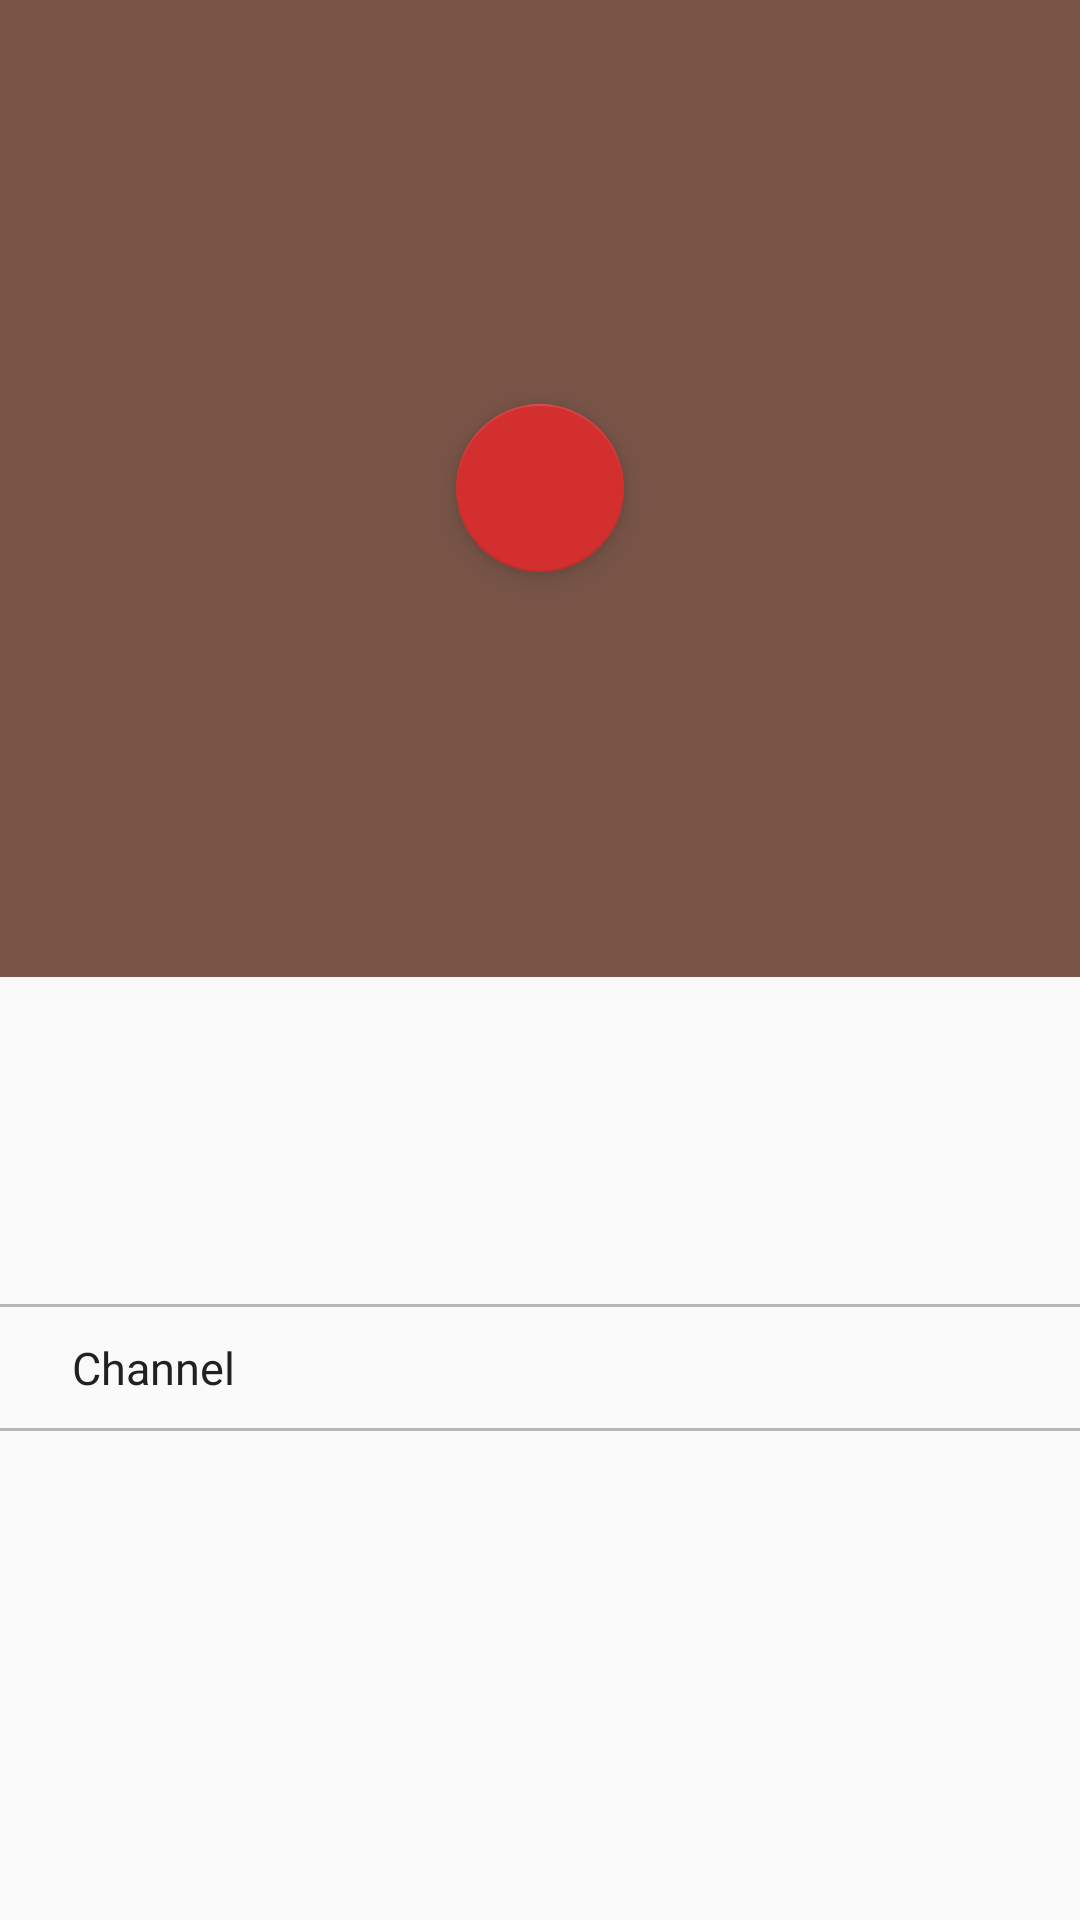

Write the Android layout XML for this screen, with the resource values it uses.
<!-- AndroidManifest.xml: application theme AppTheme -->
<!-- res/layout/fragment_video.xml -->
<?xml version="1.0" encoding="utf-8"?>
<LinearLayout xmlns:android="http://schemas.android.com/apk/res/android"
    xmlns:tools="http://schemas.android.com/tools"
    xmlns:app="http://schemas.android.com/apk/res-auto"
    android:layout_width="match_parent"
    android:layout_height="match_parent"
    android:orientation="vertical" >

    <LinearLayout android:orientation="vertical"
        android:layout_width="fill_parent"
        android:layout_height="fill_parent">

        

        <RelativeLayout
            android:id="@+id/layout_cover"
            android:layout_width="fill_parent"
            android:layout_height="0dp" android:layout_weight="2"
            xmlns:android="http://schemas.android.com/apk/res/android">
            <ImageView
                android:id="@+id/cover"
                android:background="@color/colorAccent"
                android:layout_width="fill_parent"
                android:layout_height="fill_parent"
                android:foreground="#33000000"
                android:scaleType="centerCrop" />
            <android.support.design.widget.FloatingActionButton
                android:id="@+id/fab"
                android:layout_width="wrap_content"
                android:layout_height="wrap_content"
                android:src="@drawable/ic_action_play"
                android:layout_centerInParent="true"
                app:backgroundTint="@color/colorPrimaryDark"
                android:elevation="5dp"
                />
        </RelativeLayout>

        <LinearLayout
            android:orientation="vertical"
            android:layout_width="match_parent"
            android:layout_height="wrap_content"
            android:paddingTop="4dp"
            android:layout_weight="1">

            <TextView
                android:id="@+id/title"
                android:layout_width="match_parent"
                android:layout_height="wrap_content"
                android:layout_marginTop="3dp"
                android:layout_marginBottom="2dp"
                android:paddingLeft="24dp"
                android:paddingRight="24dp"
                android:textColor="@color/colorPrimaryText"
                android:textSize="20dp">
            </TextView>

            <TextView
                android:id="@+id/publish"
                android:layout_width="match_parent"
                android:layout_height="wrap_content"
                android:layout_marginTop="5dp"
                android:layout_marginBottom="5dp"
                android:paddingLeft="24dp"
                android:paddingRight="24dp"
                android:textColor="@color/colorSecondaryText">
            </TextView>

            <TextView
                android:id="@+id/description"
                android:layout_width="match_parent"
                android:layout_height="wrap_content"
                android:layout_marginTop="5dp"
                android:layout_marginBottom="10dp"
                android:paddingLeft="24dp"
                android:paddingRight="24dp"
                android:textColor="@color/colorSecondaryText">
            </TextView>

            <LinearLayout
                android:orientation="vertical"
                android:layout_width="match_parent"
                android:layout_height="wrap_content"
                android:paddingTop="10dp"
                android:id="@+id/channel_layout">
                <View
                    android:layout_width="match_parent"
                    android:layout_height="1dp"
                    android:background="@color/colorDivider"/>

                <TextView
                    android:id="@+id/channel_title"
                    android:layout_width="match_parent"
                    android:layout_height="wrap_content"
                    android:layout_marginTop="10dp"
                    android:layout_marginBottom="10dp"
                    android:paddingLeft="24dp"
                    android:paddingRight="24dp"
                    android:textColor="@color/colorPrimaryText"
                    android:textSize="15dp"
                    android:text="@string/default_name_channel">
                </TextView>

                <View
                    android:layout_width="match_parent"
                    android:layout_height="1dp"
                    android:background="@color/colorDivider"/>
            </LinearLayout>

        </LinearLayout>
    </LinearLayout>
</LinearLayout>
<!-- resources referenced by this layout -->
<resources>
  <color name="colorAccent">#795548</color>
  <color name="colorDivider">#B6B6B6</color>
  <color name="colorPrimaryDark">#D32F2F</color>
  <color name="colorPrimaryText">#212121</color>
  <color name="colorSecondaryText">#727272</color>
  <string name="default_name_channel">Channel</string>
  <style name="AppTheme" parent="AppTheme.Base">
      </style>
  <style name="AppTheme.Base" parent="Theme.AppCompat.Light.DarkActionBar">
          
          <item name="colorPrimary">@color/colorPrimary</item>
          <item name="colorPrimaryDark">@color/colorPrimaryDark</item>
          <item name="colorAccent">@color/colorAccent</item>
          <item name="android:textColorPrimary">@color/colorPrimaryText</item>
          
          
          
          
      </style>
  <color name="colorPrimary">#F44336</color>
</resources>
